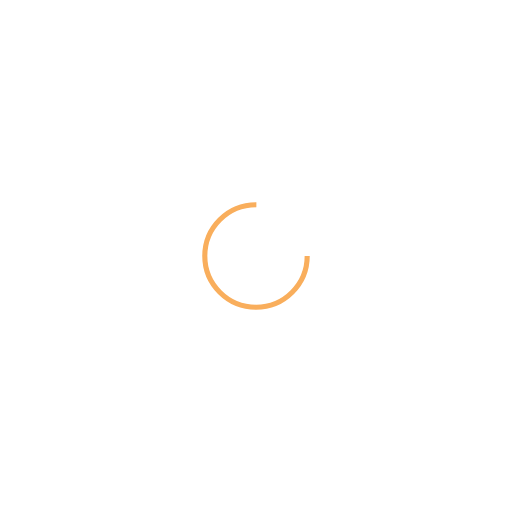
t = 0.00 s
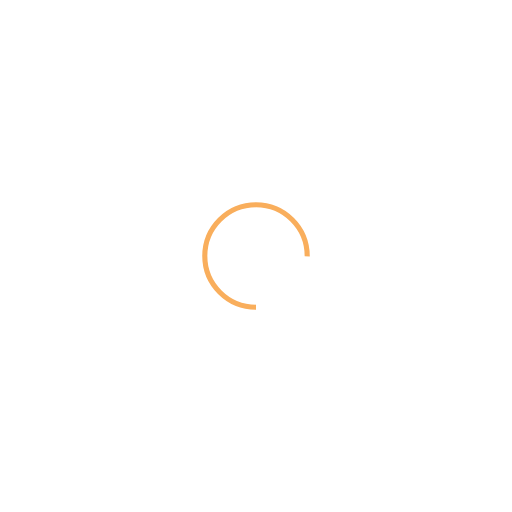
t = 0.25 s
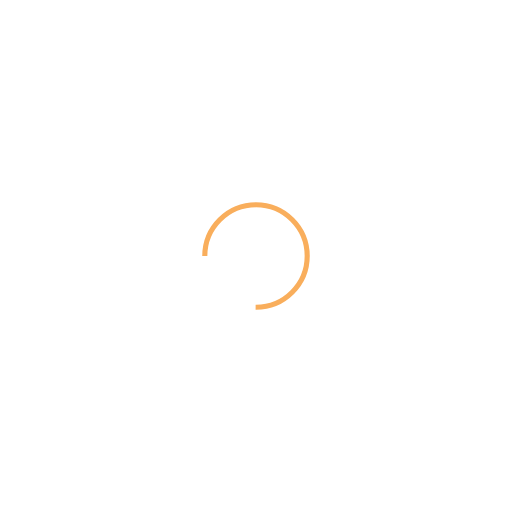
t = 0.50 s
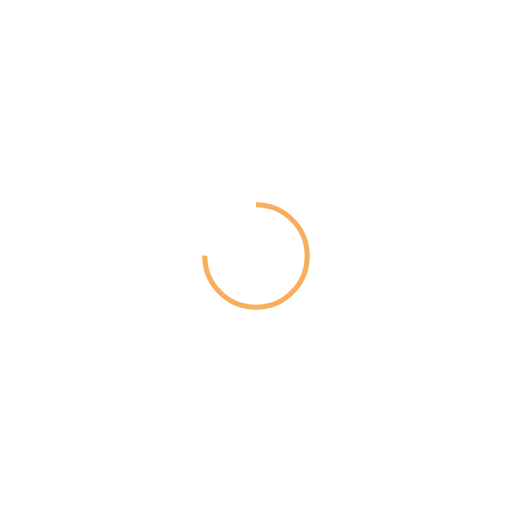
t = 0.75 s

The animated SVG that drew these frames (rendered in a browser with its animation timeline set to each time). Animation: 1 SMIL element (animateTransform=1); one cycle of 1.00 s, repeats indefinitely.

<?xml version="1.0" encoding="utf-8"?>
<svg xmlns="http://www.w3.org/2000/svg" xmlns:xlink="http://www.w3.org/1999/xlink" style="margin: auto; background: none; display: block; shape-rendering: auto;" width="200px" height="200px" viewBox="0 0 100 100" preserveAspectRatio="xMidYMid">
<circle cx="50" cy="50" fill="none" stroke="#f9ae5c" stroke-width="1" r="10" stroke-dasharray="47.12388980384689 17.707963267948966">
  <animateTransform attributeName="transform" type="rotate" repeatCount="indefinite" dur="1s" values="0 50 50;360 50 50" keyTimes="0;1"></animateTransform>
</circle>
<!-- [ldio] generated by https://loading.io/ --></svg>
